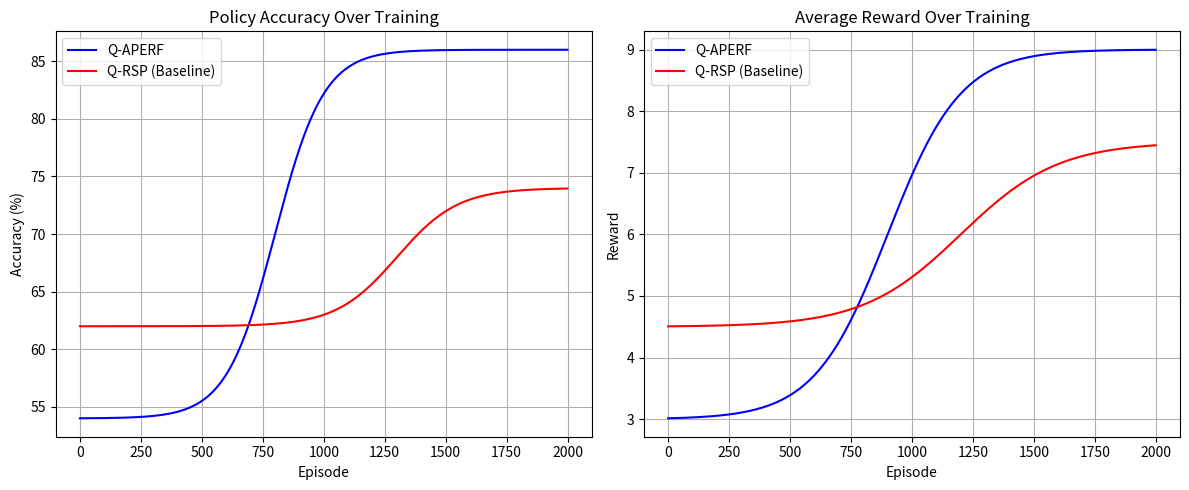

Source code (Python):
import numpy as np
import pandas as pd
import matplotlib.pyplot as plt

# Set seed for reproducibility
np.random.seed(42)

# Simulation parameters
episodes = 2000
x = np.arange(episodes)

# Simulated accuracy and rewards over training
policy_accuracy_qaperf = 70 + 16 * np.tanh((x - 800) / 200)
policy_accuracy_qrsp = 68 + 6 * np.tanh((x - 1300) / 250)

reward_qaperf = 6 + 3 * np.tanh((x - 900) / 300)
reward_qrsp = 6 + 1.5 * np.tanh((x - 1200) / 400)

# Plotting
plt.figure(figsize=(12, 5))

# Policy Accuracy Plot
plt.subplot(1, 2, 1)
plt.plot(x, policy_accuracy_qaperf, label='Q-APERF', color='blue')
plt.plot(x, policy_accuracy_qrsp, label='Q-RSP (Baseline)', color='red')
plt.title('Policy Accuracy Over Training')
plt.xlabel('Episode')
plt.ylabel('Accuracy (%)')
plt.legend()
plt.grid(True)

# Reward Plot
plt.subplot(1, 2, 2)
plt.plot(x, reward_qaperf, label='Q-APERF', color='blue')
plt.plot(x, reward_qrsp, label='Q-RSP (Baseline)', color='red')
plt.title('Average Reward Over Training')
plt.xlabel('Episode')
plt.ylabel('Reward')
plt.legend()
plt.grid(True)

plt.tight_layout()
# plt.suptitle('Figure 7.12: Accuracy and Reward Comparison Between Q-APERF and Q-RSP', y=1.02)
plt.show()
